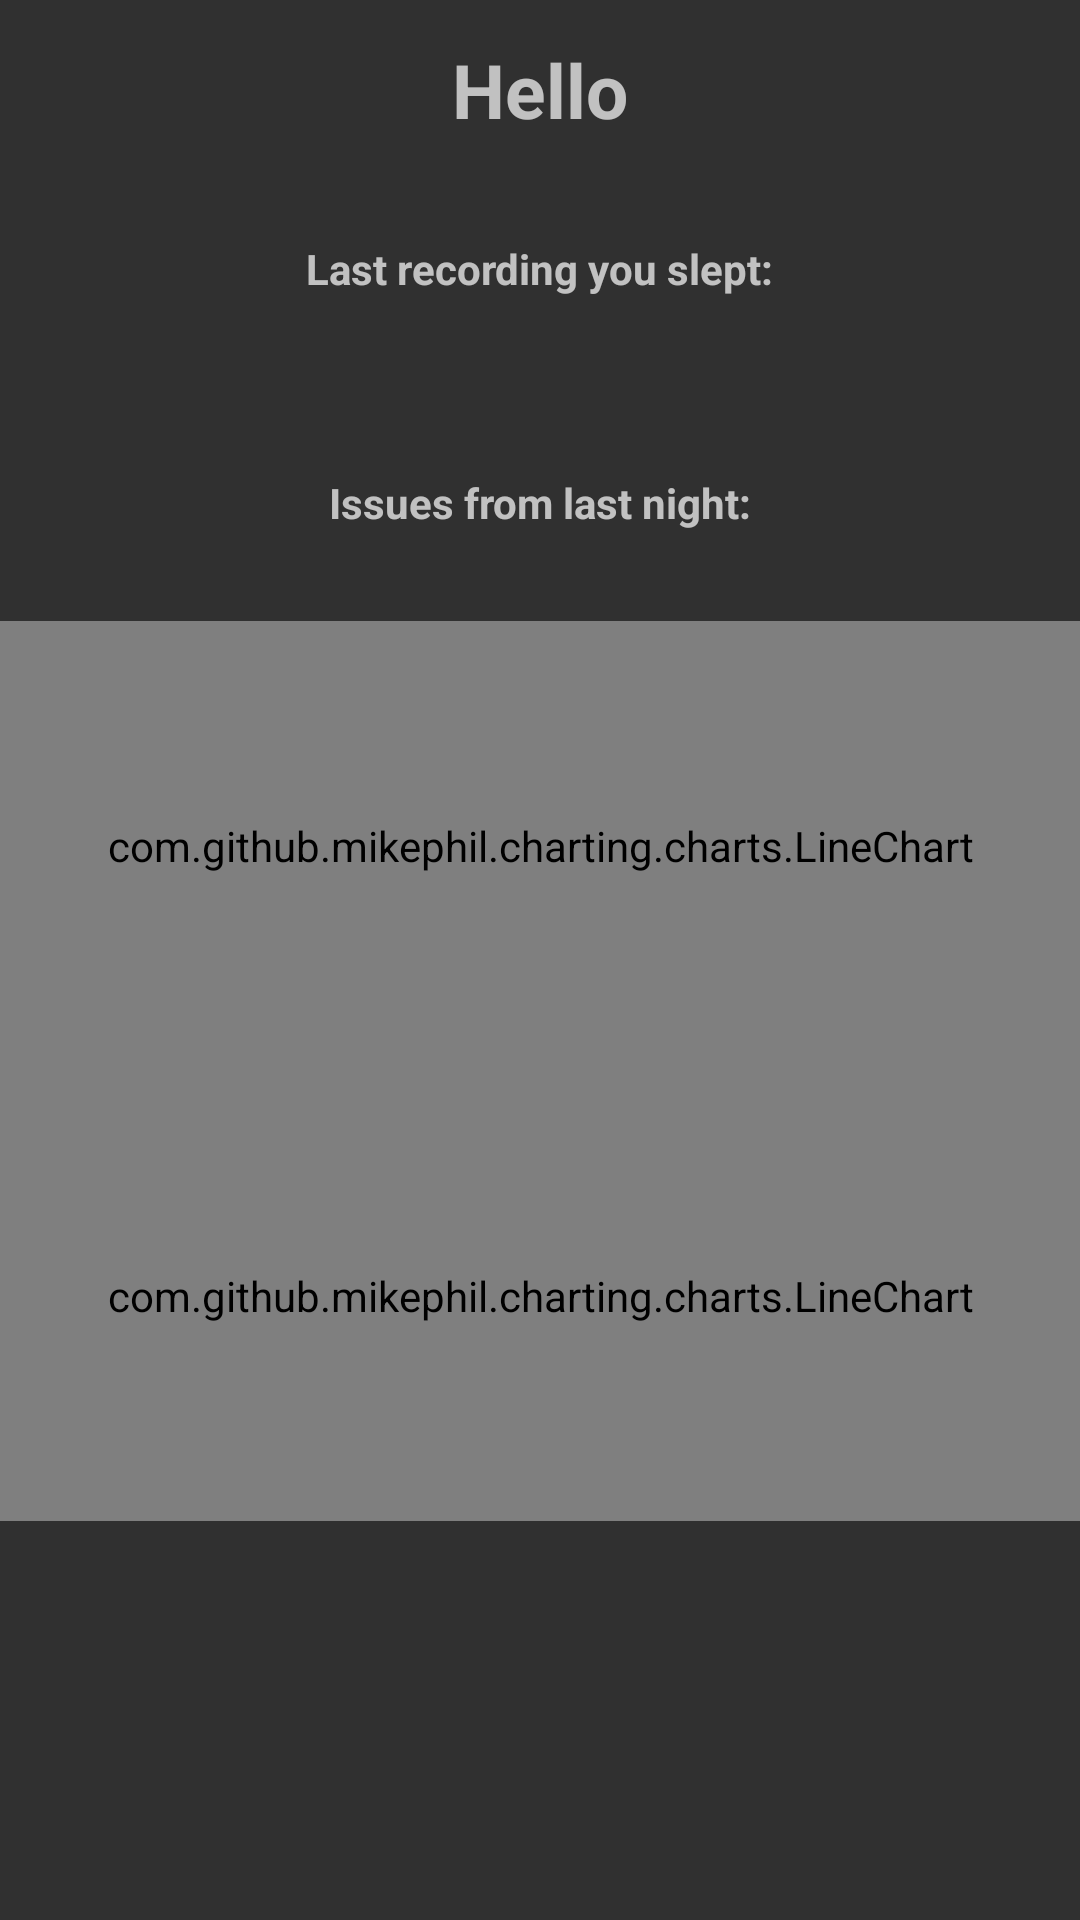

Android layout source for this screen:
<!-- AndroidManifest.xml: application theme Theme.AppCompat.NoActionBar -->
<!-- res/layout/fragment_fragment_home.xml -->
<FrameLayout xmlns:android="http://schemas.android.com/apk/res/android"
    xmlns:tools="http://schemas.android.com/tools"
    android:layout_width="match_parent"
    android:layout_height="match_parent"
    tools:context="be.eaict.sleepqualitymeter.FragmentHome">

    <LinearLayout
        android:layout_width="match_parent"
        android:layout_height="match_parent"
        android:orientation="vertical">

        <TextView
            android:id="@+id/fragTxtTimeOfDAy"
            android:layout_width="wrap_content"
            android:layout_height="60dp"
            android:layout_gravity="center"
            android:gravity="center"
            android:text="Hello"
            android:textSize="25dp"
            android:textStyle="bold" />

        <TextView
            android:layout_width="wrap_content"
            android:layout_height="wrap_content"
            android:layout_gravity="center_horizontal"
            android:layout_marginTop="20dp"
            android:text="Last recording you slept:"
            android:textStyle="bold" />

        <TextView
            android:id="@+id/sleepTime"
            android:layout_width="wrap_content"
            android:layout_height="wrap_content"
            android:gravity="center_horizontal"
            android:layout_gravity="center" />

        <TextView
            android:id="@+id/textView2"
            android:layout_width="match_parent"
            android:layout_height="wrap_content"
            android:layout_marginTop="40dp"
            android:gravity="center"
            android:text="Issues from last night:"
            android:textStyle="bold" />

        <ListView
            android:id="@+id/fragHomeListView"
            android:layout_width="match_parent"
            android:layout_height="wrap_content"
            android:layout_marginTop="15dp"
            android:layout_marginBottom="15dp"/>

        <com.github.mikephil.charting.charts.LineChart
            android:layout_width="match_parent"
            android:layout_height="150dp"
            android:id="@+id/heartrateChart"></com.github.mikephil.charting.charts.LineChart>

        <com.github.mikephil.charting.charts.LineChart
            android:layout_width="match_parent"
            android:layout_height="150dp"
            android:id="@+id/movementChart"></com.github.mikephil.charting.charts.LineChart>

    </LinearLayout>


</FrameLayout>
<!-- resources referenced by this layout -->
<resources>

</resources>
